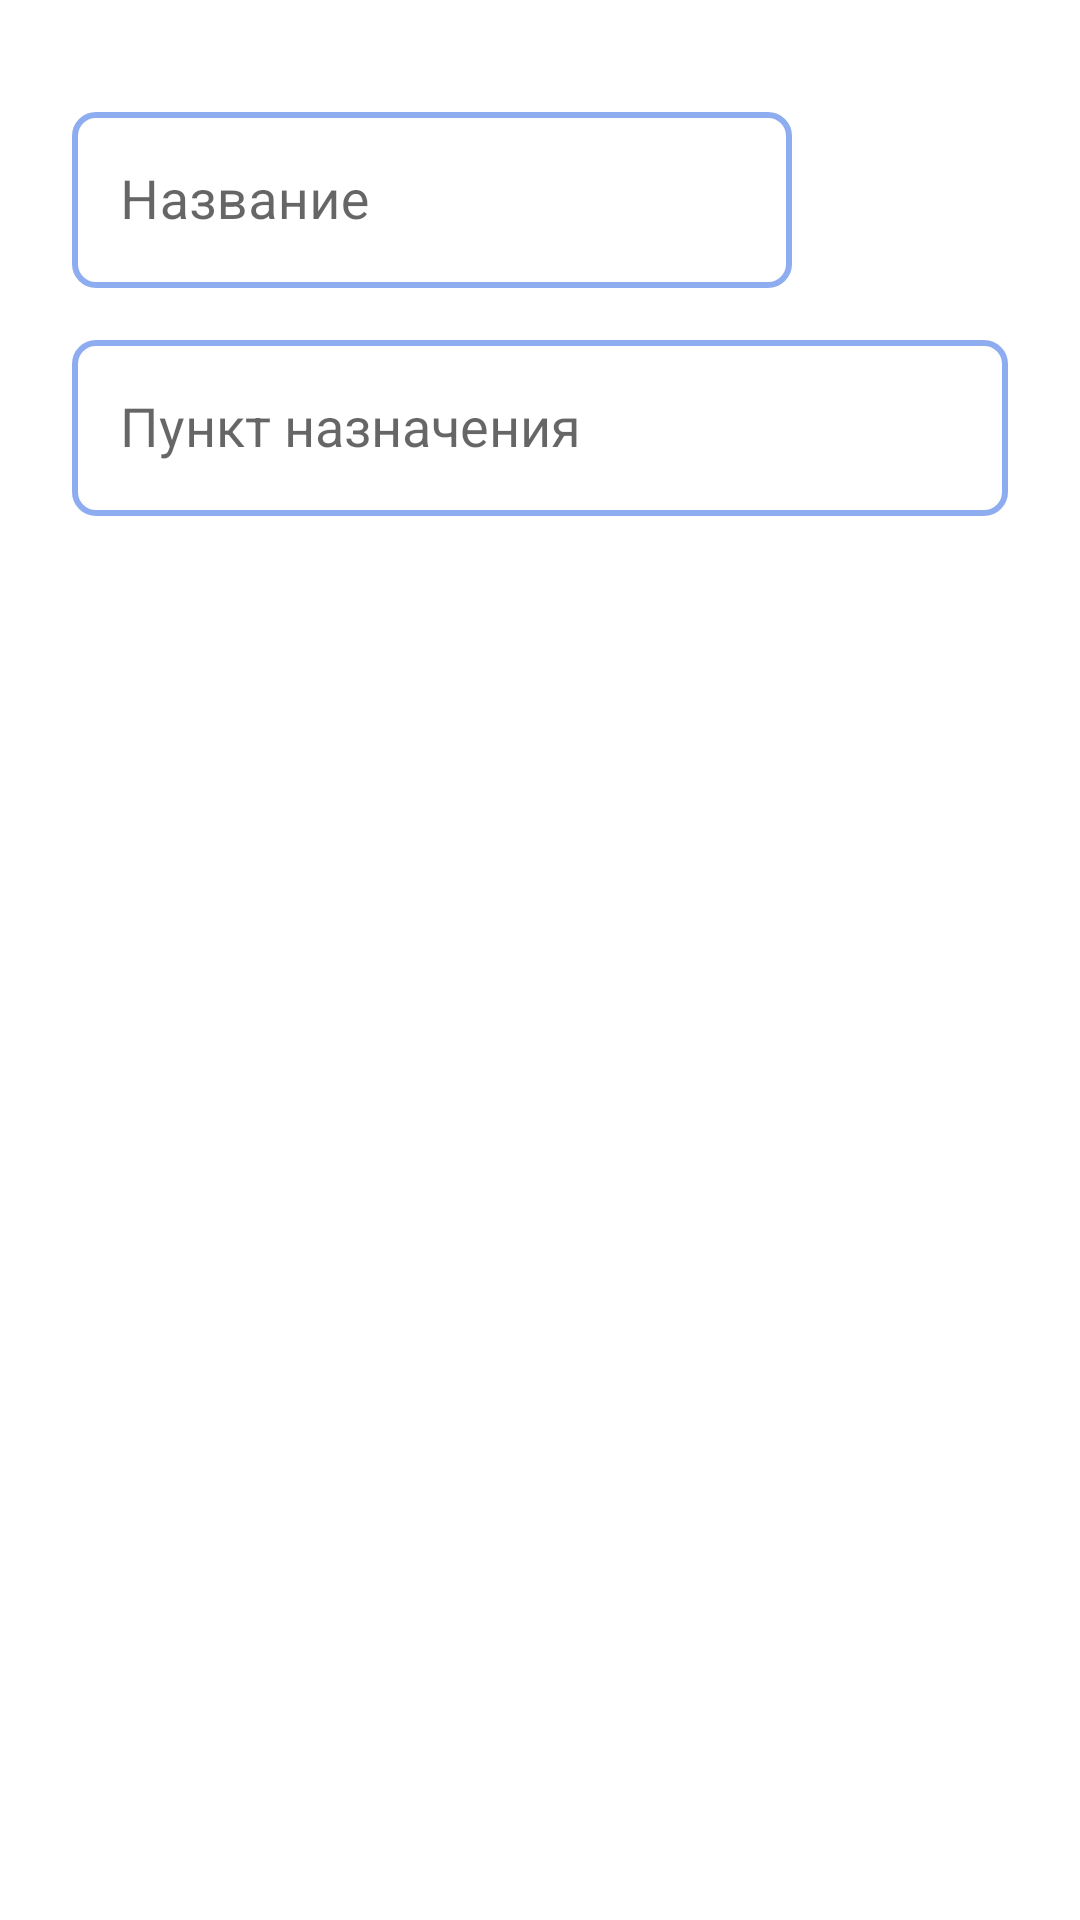

Reconstruct the res/layout file that produces this screen, plus the resources it refers to.
<!-- AndroidManifest.xml: fallback theme Theme.MaterialComponents.DayNight.NoActionBar -->
<!-- res/layout/add_fav_route_dialog.xml -->
<?xml version="1.0" encoding="utf-8"?>
<androidx.constraintlayout.widget.ConstraintLayout xmlns:android="http://schemas.android.com/apk/res/android"
    xmlns:app="http://schemas.android.com/apk/res-auto"
    android:layout_width="match_parent"
    android:layout_height="wrap_content">

    <com.google.android.material.textfield.TextInputLayout
        android:id="@+id/inputLayoutName"
        style="@style/Widget.MaterialComponents.TextInputLayout.OutlinedBox.Dense"
        android:layout_width="0dp"
        android:layout_height="64dp"
        android:layout_marginStart="24dp"
        android:layout_marginTop="32dp"
        android:layout_marginEnd="24dp"
        android:theme="@style/AppTheme.InputLayoutStyle"
        app:boxBackgroundColor="@android:color/transparent"
        app:boxStrokeColor="@color/primaryColor"
        app:boxStrokeWidth="2dp"
        app:layout_constraintEnd_toStartOf="@+id/dialogIcon"
        app:layout_constraintStart_toStartOf="parent"
        app:layout_constraintTop_toTopOf="parent">

        <com.google.android.material.textfield.TextInputEditText
            android:id="@+id/textName"
            android:layout_width="match_parent"
            android:layout_height="match_parent"
            android:hint="Название"
            android:inputType="textShortMessage"
            android:singleLine="true"
            android:textColor="@color/textColor"
            android:textSize="18sp" />

    </com.google.android.material.textfield.TextInputLayout>

    <com.google.android.material.textfield.TextInputLayout
        android:id="@+id/inputLayoutTo"
        style="@style/Widget.MaterialComponents.TextInputLayout.OutlinedBox.Dense"
        android:layout_width="0dp"
        android:layout_height="64dp"
        android:layout_marginTop="12dp"
        android:hint="Пункт назначения"
        android:theme="@style/AppTheme.InputLayoutStyle"
        app:boxBackgroundColor="@android:color/transparent"
        app:boxStrokeColor="@color/primaryColor"
        app:boxStrokeWidth="2dp"
        app:layout_constraintEnd_toEndOf="@+id/dialogIcon"
        app:layout_constraintStart_toStartOf="@+id/inputLayoutName"
        app:layout_constraintTop_toBottomOf="@+id/inputLayoutName">

        <AutoCompleteTextView
            android:id="@+id/textTo"
            android:layout_width="match_parent"
            android:layout_height="match_parent"
            android:layout_weight="1"
            android:ems="2"
            android:imeOptions="actionSearch"
            android:paddingStart="16dp"
            android:paddingEnd="16dp"
            android:popupBackground="@color/backgroundColor"
            android:singleLine="true" />
    </com.google.android.material.textfield.TextInputLayout>

    <ImageButton
        android:id="@+id/dialogIcon"
        android:layout_width="48dp"
        android:layout_height="48dp"
        android:layout_marginEnd="24dp"
        android:background="?attr/selectableItemBackgroundBorderless"
        android:scaleType="fitXY"
        android:src="@drawable/ic_heart"
        android:tint="@color/primaryColor"
        app:layout_constraintBottom_toBottomOf="@+id/inputLayoutName"
        app:layout_constraintEnd_toEndOf="parent"
        app:layout_constraintTop_toTopOf="@+id/inputLayoutName" />


</androidx.constraintlayout.widget.ConstraintLayout>
<!-- resources referenced by this layout -->
<resources>
  <color name="backgroundColor">#F8F8F8</color>
  <color name="primaryColor">#699BFE</color>
  <color name="textColor">#1A1B23</color>
  <style name="AppTheme.InputLayoutStyle" parent="Widget.MaterialComponents.TextInputLayout.OutlinedBox">
          <item name="boxCornerRadiusBottomEnd">8dp</item>
          <item name="boxCornerRadiusBottomStart">8dp</item>
          <item name="boxCornerRadiusTopEnd">8dp</item>
          <item name="boxCornerRadiusTopStart">8dp</item>
      </style>
</resources>
